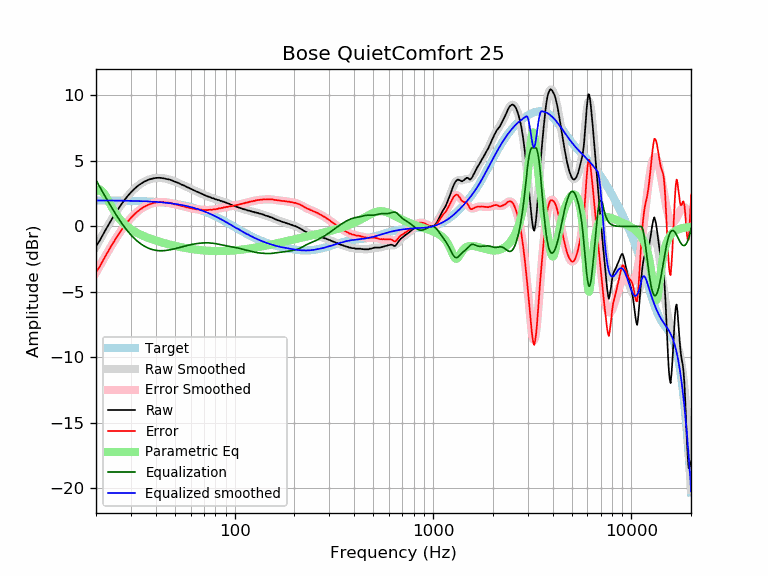

The table this chart was drawn from, first rows:
frequency, raw, error, smoothed, error_smoothed, equalization, parametric_eq, equalized_raw, equalized_smoothed, target
20, -1.51, -3.49, -1.55, -3.53, 3.53, 2.70, 2.02, 1.98, 1.98
21, -1.02, -3.00, -0.97, -2.96, 2.96, 2.81, 1.94, 1.98, 1.98
22, -0.45, -2.43, -0.43, -2.41, 2.41, 2.52, 1.97, 1.98, 1.98
23, 0.06, -1.92, 0.07, -1.91, 1.91, 2.01, 1.97, 1.98, 1.98
24, 0.54, -1.43, 0.54, -1.44, 1.44, 1.49, 1.98, 1.98, 1.97
25, 0.97, -1.00, 0.97, -1.00, 1.00, 1.03, 1.97, 1.97, 1.97
26, 1.37, -0.60, 1.37, -0.60, 0.60, 0.67, 1.97, 1.97, 1.97
27, 1.74, -0.22, 1.73, -0.24, 0.24, 0.37, 1.98, 1.97, 1.97
28, 2.07, 0.11, 2.05, 0.09, -0.09, 0.14, 1.98, 1.96, 1.96
29, 2.35, 0.39, 2.34, 0.39, -0.39, -0.06, 1.96, 1.96, 1.96
30, 2.60, 0.65, 2.60, 0.65, -0.65, -0.22, 1.95, 1.95, 1.95
31, 2.82, 0.87, 2.82, 0.87, -0.87, -0.35, 1.95, 1.95, 1.95
32, 3.01, 1.07, 3.01, 1.07, -1.07, -0.47, 1.94, 1.94, 1.94
33, 3.17, 1.24, 3.17, 1.24, -1.24, -0.58, 1.93, 1.93, 1.93
34, 3.30, 1.37, 3.31, 1.38, -1.38, -0.67, 1.92, 1.93, 1.93
35, 3.42, 1.50, 3.42, 1.50, -1.50, -0.75, 1.92, 1.92, 1.92
36, 3.50, 1.59, 3.51, 1.60, -1.60, -0.83, 1.90, 1.91, 1.91
37, 3.58, 1.68, 3.58, 1.68, -1.68, -0.90, 1.90, 1.90, 1.90
38, 3.63, 1.74, 3.64, 1.74, -1.74, -0.96, 1.89, 1.89, 1.89
39, 3.67, 1.79, 3.67, 1.79, -1.79, -1.02, 1.88, 1.88, 1.88
40, 3.70, 1.83, 3.70, 1.82, -1.82, -1.08, 1.88, 1.87, 1.87
41, 3.71, 1.85, 3.71, 1.85, -1.85, -1.13, 1.87, 1.86, 1.86
42, 3.71, 1.86, 3.71, 1.86, -1.86, -1.18, 1.85, 1.85, 1.85
43, 3.69, 1.85, 3.69, 1.86, -1.86, -1.22, 1.83, 1.84, 1.84
44, 3.67, 1.85, 3.67, 1.85, -1.85, -1.27, 1.82, 1.82, 1.82
45, 3.63, 1.82, 3.64, 1.84, -1.84, -1.31, 1.79, 1.81, 1.81
46, 3.60, 1.81, 3.61, 1.82, -1.82, -1.35, 1.78, 1.79, 1.79
47, 3.58, 1.80, 3.57, 1.79, -1.79, -1.38, 1.79, 1.78, 1.78
48, 3.53, 1.77, 3.52, 1.76, -1.76, -1.42, 1.77, 1.76, 1.76
49, 3.47, 1.73, 3.47, 1.73, -1.73, -1.45, 1.74, 1.74, 1.74
50, 3.41, 1.69, 3.42, 1.70, -1.70, -1.48, 1.71, 1.72, 1.72
51, 3.37, 1.67, 3.37, 1.67, -1.67, -1.51, 1.70, 1.70, 1.70
52, 3.32, 1.64, 3.32, 1.63, -1.63, -1.54, 1.69, 1.68, 1.68
53, 3.26, 1.60, 3.26, 1.60, -1.60, -1.57, 1.66, 1.66, 1.66
54, 3.19, 1.55, 3.20, 1.57, -1.57, -1.59, 1.62, 1.64, 1.64
55, 3.15, 1.54, 3.15, 1.53, -1.53, -1.62, 1.62, 1.61, 1.61
56, 3.10, 1.51, 3.09, 1.50, -1.50, -1.64, 1.60, 1.59, 1.59
57, 3.03, 1.47, 3.04, 1.47, -1.47, -1.66, 1.56, 1.56, 1.56
58, 2.98, 1.44, 2.98, 1.45, -1.45, -1.68, 1.54, 1.54, 1.54
59, 2.93, 1.42, 2.93, 1.42, -1.42, -1.70, 1.51, 1.51, 1.51
60, 2.88, 1.40, 2.88, 1.39, -1.39, -1.71, 1.49, 1.48, 1.48
61, 2.83, 1.38, 2.83, 1.37, -1.37, -1.73, 1.46, 1.45, 1.45
62, 2.77, 1.35, 2.78, 1.35, -1.35, -1.75, 1.42, 1.42, 1.42
63, 2.73, 1.34, 2.73, 1.33, -1.33, -1.76, 1.40, 1.39, 1.39
64, 2.67, 1.31, 2.68, 1.32, -1.32, -1.77, 1.35, 1.36, 1.36
65, 2.63, 1.30, 2.63, 1.30, -1.30, -1.79, 1.33, 1.33, 1.33
66, 2.59, 1.29, 2.59, 1.29, -1.29, -1.80, 1.30, 1.30, 1.30
67, 2.54, 1.28, 2.54, 1.28, -1.28, -1.81, 1.26, 1.26, 1.26
68, 2.50, 1.27, 2.50, 1.27, -1.27, -1.82, 1.23, 1.23, 1.23
69, 2.46, 1.27, 2.46, 1.26, -1.26, -1.83, 1.20, 1.19, 1.19
70, 2.41, 1.25, 2.41, 1.26, -1.26, -1.84, 1.15, 1.16, 1.16
71, 2.37, 1.25, 2.37, 1.25, -1.25, -1.84, 1.12, 1.12, 1.12
72, 2.33, 1.25, 2.34, 1.25, -1.25, -1.85, 1.08, 1.08, 1.08
73, 2.29, 1.25, 2.30, 1.25, -1.25, -1.86, 1.04, 1.05, 1.05
74, 2.27, 1.26, 2.26, 1.26, -1.26, -1.86, 1.01, 1.01, 1.01
75, 2.24, 1.27, 2.23, 1.26, -1.26, -1.87, 0.98, 0.97, 0.97
76, 2.20, 1.27, 2.20, 1.27, -1.27, -1.87, 0.93, 0.93, 0.93
77, 2.15, 1.26, 2.17, 1.28, -1.28, -1.87, 0.87, 0.89, 0.89
78, 2.15, 1.30, 2.14, 1.29, -1.29, -1.88, 0.86, 0.85, 0.85
79, 2.11, 1.30, 2.11, 1.30, -1.30, -1.88, 0.81, 0.81, 0.81
... 553 more rows
